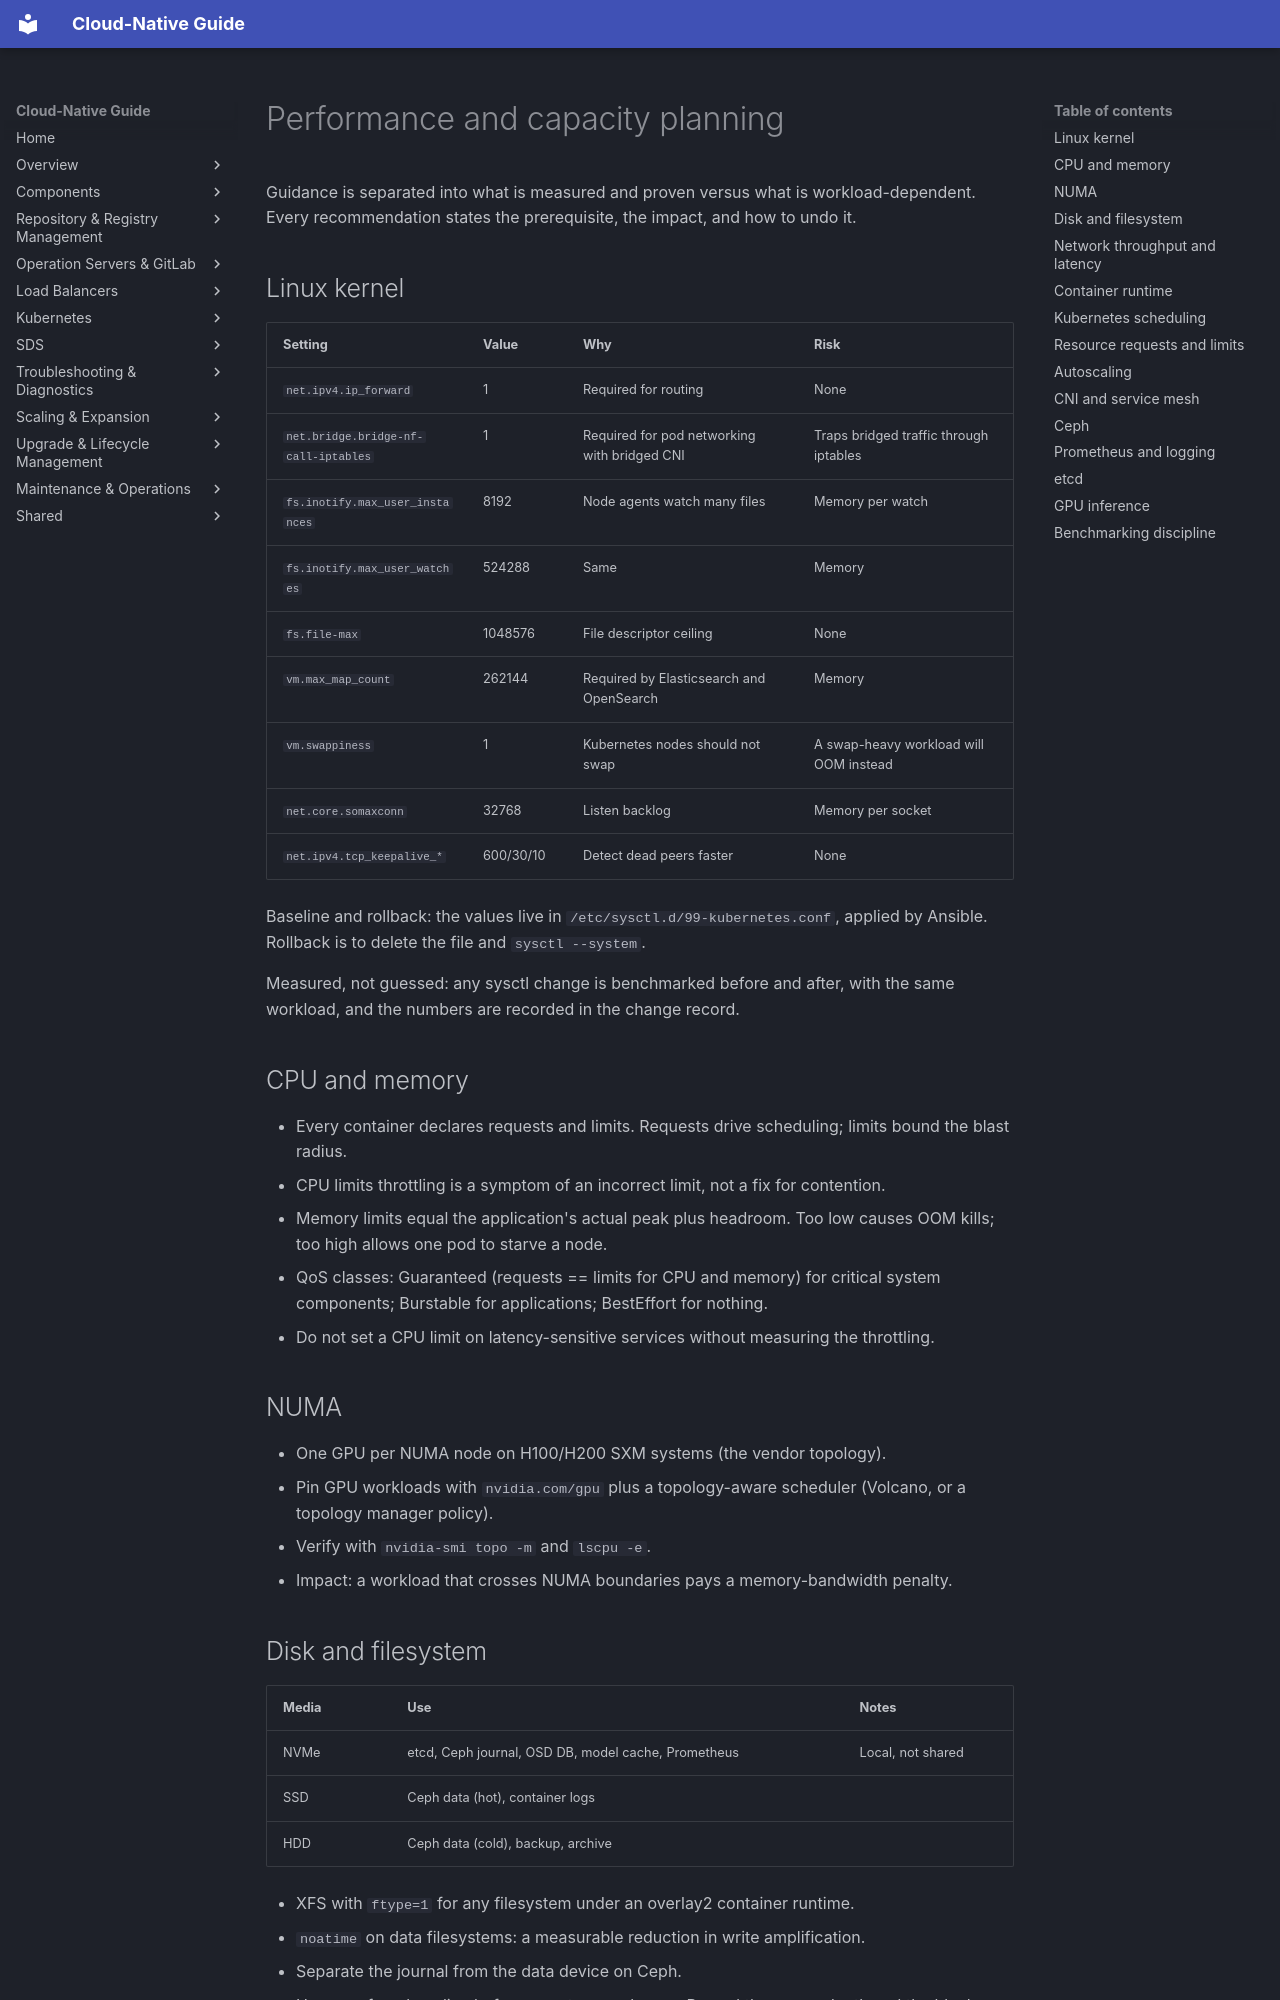

repository: DavoudTeimouri/cloud-native-guide · page: requirements/performance-and-capacity/index.html · generator: mkdocs

# Performance and capacity planning

Guidance is separated into what is measured and proven versus what is workload-dependent. Every recommendation states the prerequisite, the impact, and how to undo it.

## Linux kernel

| Setting | Value | Why | Risk |
|---|---|---|---|
| `net.ipv4.ip_forward` | 1 | Required for routing | None |
| `net.bridge.bridge-nf-call-iptables` | 1 | Required for pod networking with bridged CNI | Traps bridged traffic through iptables |
| `fs.inotify.max_user_instances` | 8192 | Node agents watch many files | Memory per watch |
| `fs.inotify.max_user_watches` | 524288 | Same | Memory |
| `fs.file-max` | 1048576 | File descriptor ceiling | None |
| `vm.max_map_count` | 262144 | Required by Elasticsearch and OpenSearch | Memory |
| `vm.swappiness` | 1 | Kubernetes nodes should not swap | A swap-heavy workload will OOM instead |
| `net.core.somaxconn` | 32768 | Listen backlog | Memory per socket |
| `net.ipv4.tcp_keepalive_*` | 600/30/10 | Detect dead peers faster | None |

Baseline and rollback: the values live in `/etc/sysctl.d/99-kubernetes.conf`, applied by Ansible. Rollback is to delete the file and `sysctl --system`.

Measured, not guessed: any sysctl change is benchmarked before and after, with the same workload, and the numbers are recorded in the change record.

## CPU and memory

- Every container declares requests and limits. Requests drive scheduling; limits bound the blast radius.
- CPU limits throttling is a symptom of an incorrect limit, not a fix for contention.
- Memory limits equal the application's actual peak plus headroom. Too low causes OOM kills; too high allows one pod to starve a node.
- QoS classes: Guaranteed (requests == limits for CPU and memory) for critical system components; Burstable for applications; BestEffort for nothing.
- Do not set a CPU limit on latency-sensitive services without measuring the throttling.

## NUMA

- One GPU per NUMA node on H100/H200 SXM systems (the vendor topology).
- Pin GPU workloads with `nvidia.com/gpu` plus a topology-aware scheduler (Volcano, or a topology manager policy).
- Verify with `nvidia-smi topo -m` and `lscpu -e`.
- Impact: a workload that crosses NUMA boundaries pays a memory-bandwidth penalty.
